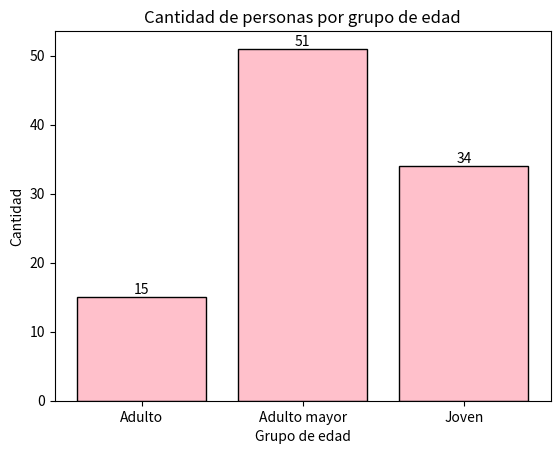

Here is the Python script that generated this plot:
import numpy as np
import pandas as pd
import matplotlib.pyplot as plt
#Clasificacion por grupo de edad
#Genera 100 edades aleatorias usando numpy
edades = np.random.randint(1,100, size=100)
#Crea un DataFrame con pandas
df = pd.DataFrame({
    'edad' : edades
})
#Crea una columna grupo_edad con: joven (<30)/ Adulto (30-49)/ Adulto mayor (>50)
df['grupo_edad'] = np.where(
    df['edad'] < 30, 'Joven',
    np.where(df['edad'] < 50, 'Adulto', 'Adulto mayor')
)
#Cuenta cuantas personas hay en cada grupo
personas_por_grupo =  (
    df.groupby('grupo_edad', as_index=False)['edad']
        .count()
        .rename(columns={'edad':'cantidad'})
)
#Grafica el resultado con matplotlib
print(personas_por_grupo)
plt.bar(personas_por_grupo['grupo_edad'],personas_por_grupo['cantidad'], color = 'pink', edgecolor = 'black')
for x, valor in enumerate(personas_por_grupo['cantidad']):
    plt.text(x,valor, f'{valor}',ha='center', va='bottom')
plt.title('Cantidad de personas por grupo de edad')
plt.xlabel('Grupo de edad')
plt.ylabel('Cantidad')
plt.show()
